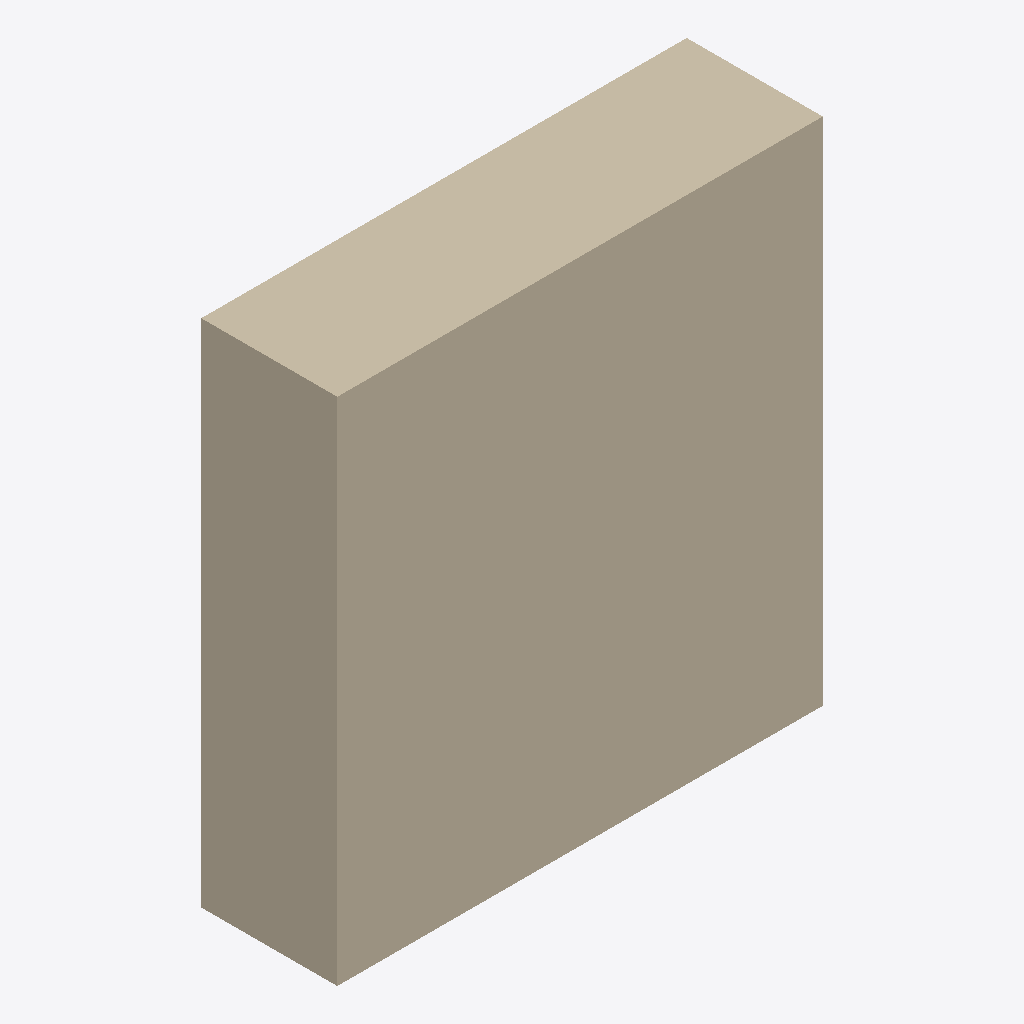
Isometric view of an IFC building model (IFC-SPF (STEP), schema IFC4, length unit metre), seen from the south-west, elements coloured by IFC class: 1 wall (beige).
Extent 0.428 m × 0.120 m × 0.450 m (x, y, z). Elements (1): 1 IfcWall.

HEADER;
FILE_DESCRIPTION(('ViewDefinition[DesignTransferView]'),'2;1');
FILE_NAME('/dev/null','2026-11-13T14:31:08+08:00',(''),(''),'IfcOpenShell 0.8.4','IfcOpenShell 0.8.4','Nobody');
FILE_SCHEMA(('IFC4'));
ENDSEC;
DATA;
#1=IFCPROJECT('06Hrg71jPToRbT4AOEwdBy',$,'WorldState assisted wall patch',$,$,$,$,(#10,#15),#5);
#17=IFCSITE('28bipkC0DPQw62B0FyslqQ',$,'Site',$,$,$,$,$,$,$,$,$,$,$);
#18=IFCBUILDING('2oo$wo__5TyQT1ikL6smWh',$,'WorldState assisted wall patch',$,$,$,$,$,$,$,$,$);
#19=IFCBUILDINGSTOREY('0jZ3bzCTbNue4SruL60Erl',$,'Ground level',$,$,$,$,$,$,$);
#23=IFCWALL('27dj0KkHfVKfCo5Vu6Zcj6',$,'wall-patch-1',$,$,#53,#39,$,$);
ENDSEC;
